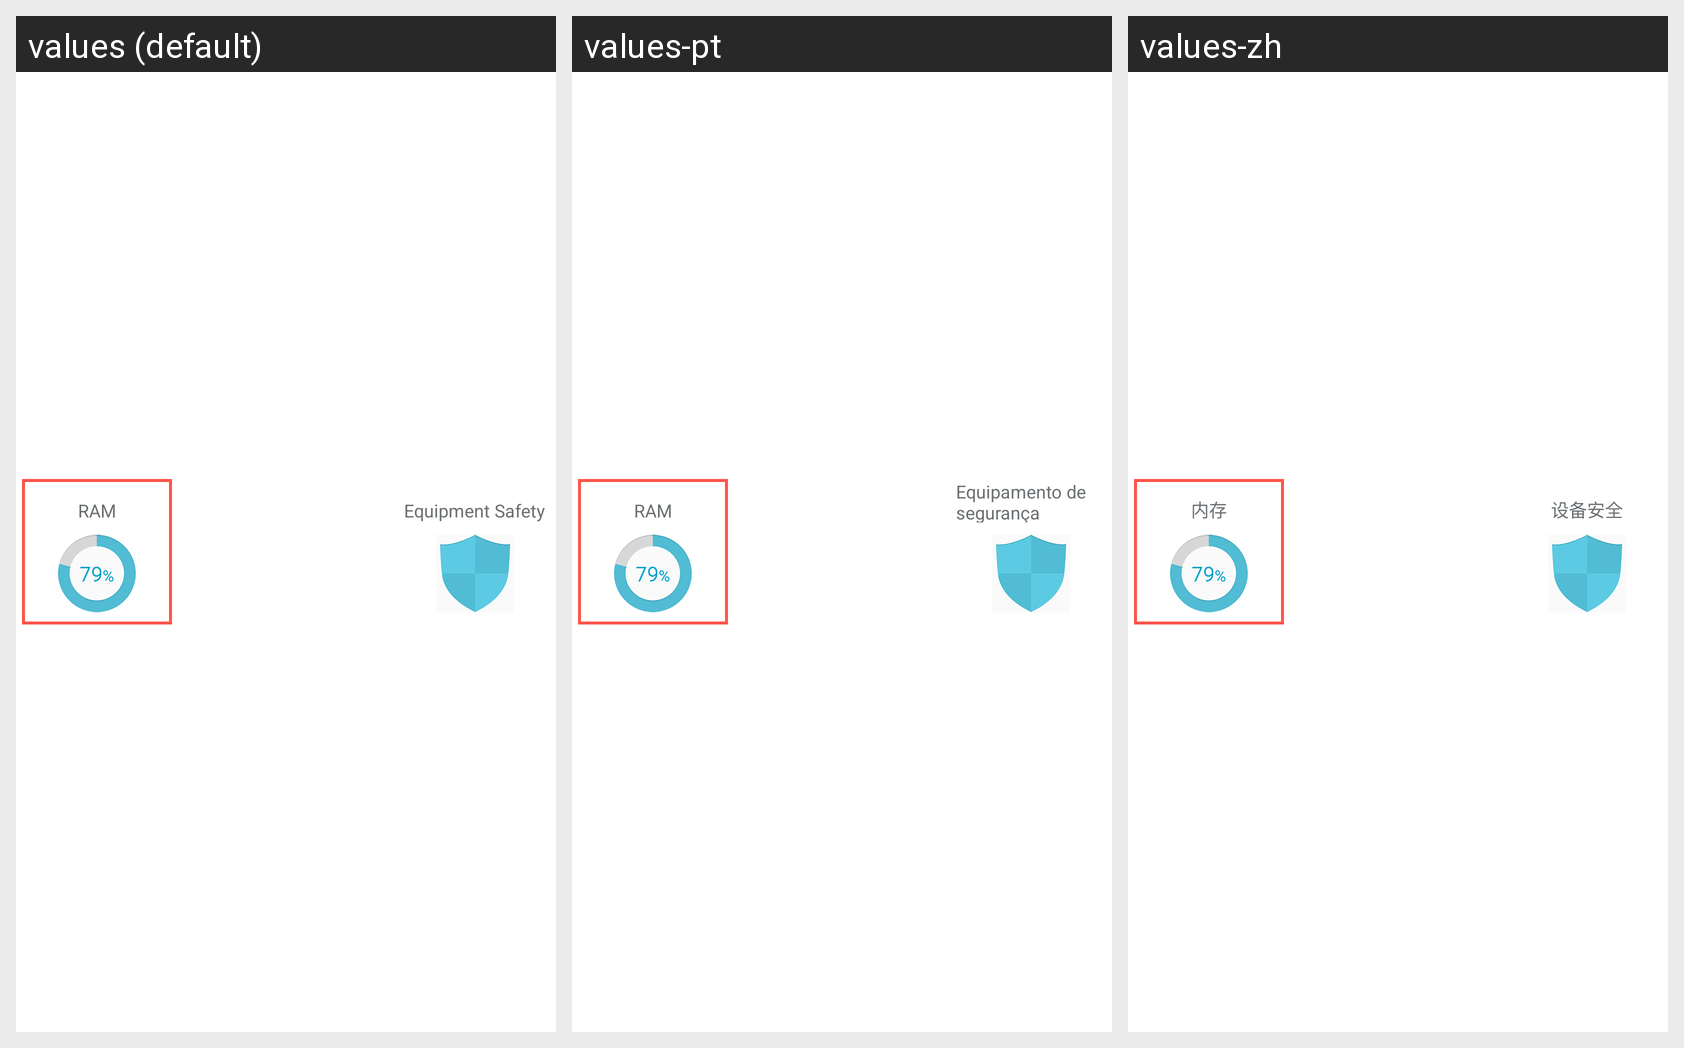

Here is an Android app screen in its default locale and in the app's own translations. Write out the translated-string differences for the strings that appear on this screen.
Android screen res/layout/step1.xml rendered under 3 locales, left to right: values (default), values-pt, values-zh. Device: Nexus 5 (rendered at 1080×1920; each locale shown at half size, 540×960, under a caption strip naming it); theme NormalTheme.
Other locales in the repository, not shown: values-ar, values-bn, values-fr, values-hi, values-iw, values-kk, values-ms, values-ru, values-te.
Strings drawn on this screen, with the default value and each locale's value (text and hints the layout hard-codes, and strings that could not be matched under every locale, appear in the picture but are not listed):

ram
  values: RAM
  values-pt: RAM
  values-zh: 内存

safety
  values: Equipment Safety
  values-pt: Equipamento de segurança
  values-zh: 设备安全
